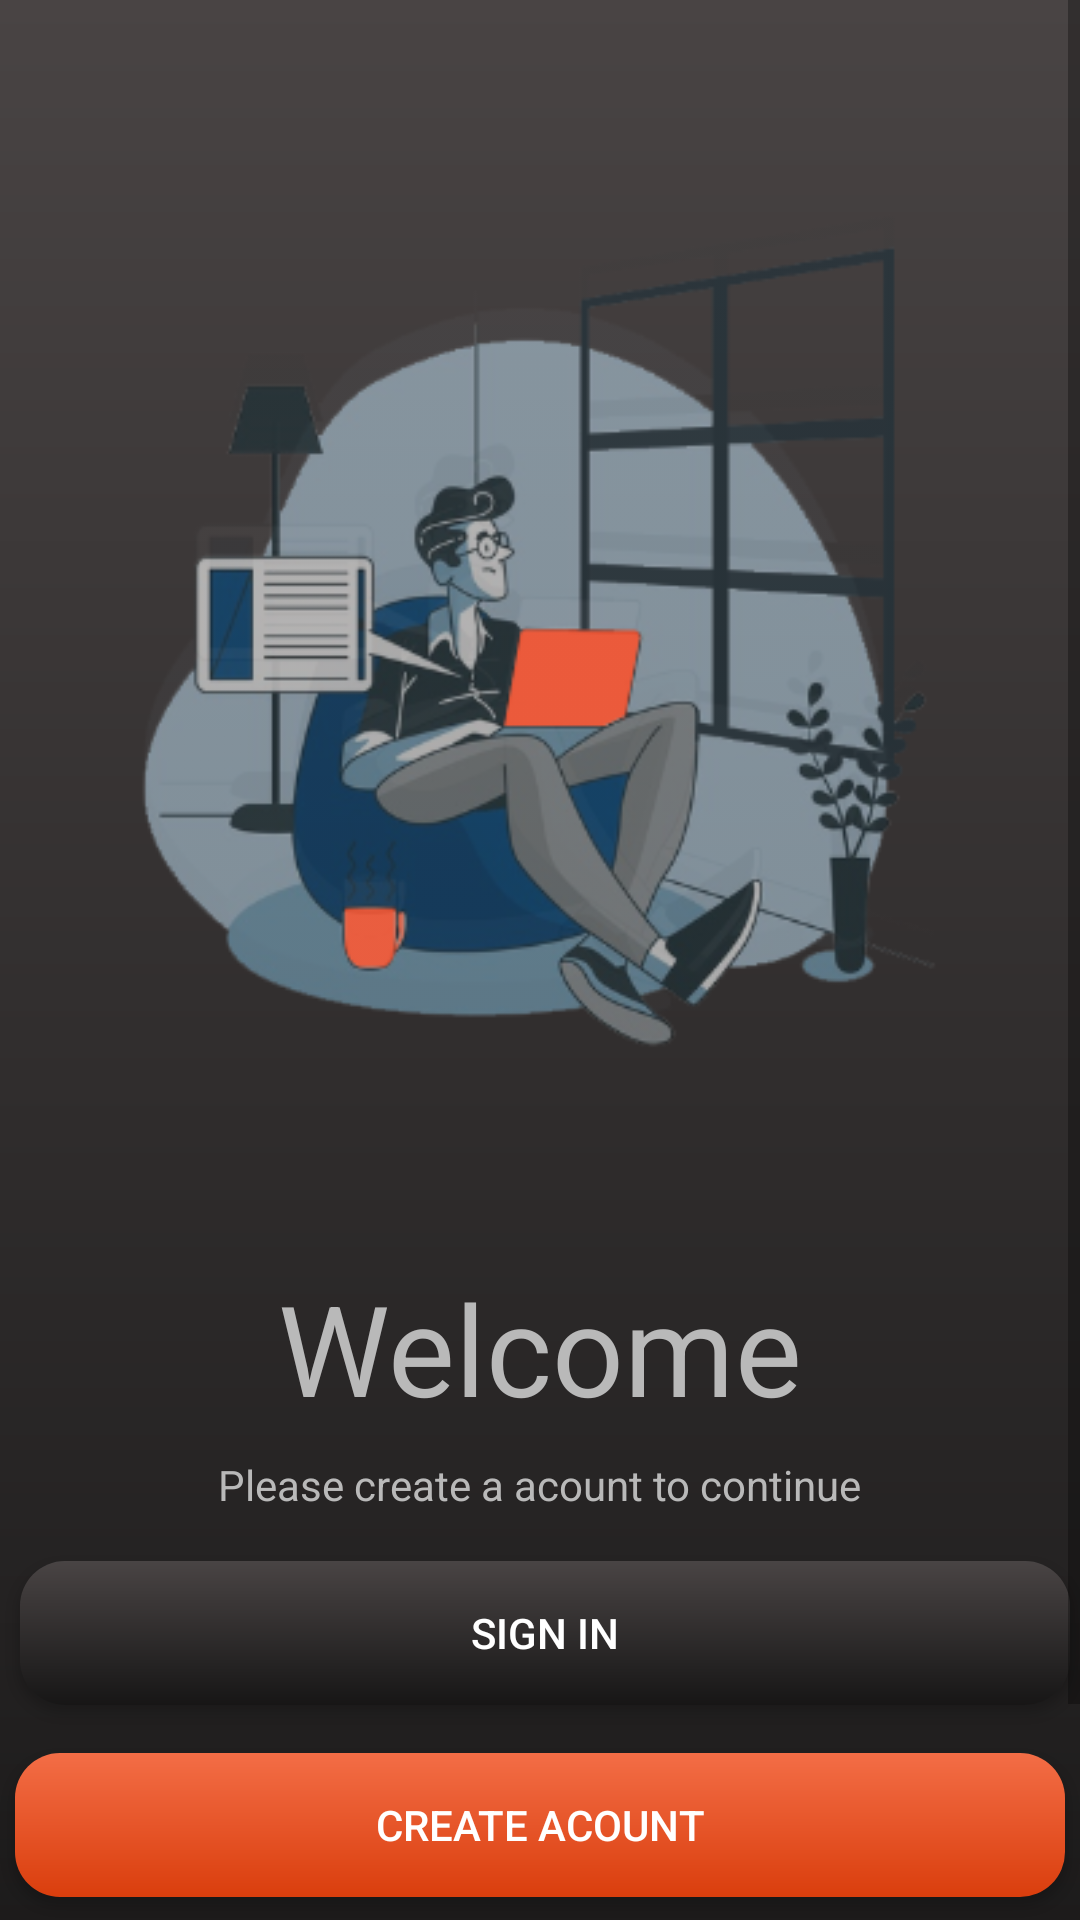

Layout XML and referenced resources for this Android screen:
<!-- AndroidManifest.xml: application theme AppTheme -->
<!-- res/layout/fragment_auth_welcome.xml -->
<?xml version="1.0" encoding="utf-8"?>
<layout

    xmlns:android="http://schemas.android.com/apk/res/android"
    xmlns:app="http://schemas.android.com/apk/res-auto"
    xmlns:tools="http://schemas.android.com/tools">

    <data>

        <variable
            name="authviewModel"
            type="com.app.final_kumar_shubham.authentication.AutWelcomeViewModel" />
    </data>

    <ScrollView
        android:layout_width="match_parent"
        android:layout_height="match_parent"
        android:fillViewport="true"
        android:background="@drawable/gradient_black_white">
    <androidx.constraintlayout.widget.ConstraintLayout
        android:layout_width="match_parent"
        android:layout_height="match_parent"
        android:background="@drawable/gradient_black_white"
        tools:context=".authentication.AuthWelcome">


        <ImageView
            android:id="@+id/imageView"
            android:layout_width="wrap_content"
            android:layout_height="0dp"
            android:src="@drawable/auht_welcome_boy_icon"
            app:layout_constraintEnd_toEndOf="parent"
            app:layout_constraintHorizontal_bias="1.0"
            app:layout_constraintStart_toStartOf="parent"
            app:layout_constraintTop_toTopOf="parent" />

        <TextView
            android:id="@+id/tv_welcome_aut_welcome_fragment"
            android:layout_width="wrap_content"
            android:layout_height="wrap_content"
            android:layout_marginTop="8dp"
            android:textSize="42sp"
            android:textColor="@color/grey_color"
            android:text="@string/welcome"
            app:layout_constraintEnd_toEndOf="parent"
            app:layout_constraintStart_toStartOf="parent"
            app:layout_constraintTop_toBottomOf="@+id/imageView" />

        <TextView
            android:id="@+id/tv_create"
            android:layout_width="wrap_content"
            android:layout_height="wrap_content"
            android:layout_marginTop="8dp"
            android:textColor="@color/grey_color"
            android:text="@string/please_create_a_acount_to_continue"
            app:layout_constraintEnd_toEndOf="parent"
            app:layout_constraintStart_toStartOf="parent"
            app:layout_constraintTop_toBottomOf="@+id/tv_welcome_aut_welcome_fragment" />

        <Button
            android:id="@+id/btn_creat_acount_aut_fragment"
            android:layout_width="350dp"
            android:layout_height="wrap_content"
            android:layout_marginStart="32dp"
            android:layout_marginTop="16dp"
            android:layout_marginEnd="32dp"
            android:background="@drawable/draw_solid_btn_orange"
            android:onClick="@{()->authviewModel.onClickCreateAcount()}"
            android:text="@string/create_acount"
            android:textColor="@color/color_white"
            app:layout_constraintBottom_toTopOf="@+id/tv_social"
            app:layout_constraintEnd_toEndOf="parent"
            app:layout_constraintStart_toStartOf="parent"
            app:layout_constraintTop_toBottomOf="@+id/btn_signin_autWelcome_fragment" />

        <Button
            android:id="@+id/btn_signin_autWelcome_fragment"
            android:layout_width="350dp"
            android:layout_height="wrap_content"
            android:layout_marginStart="32dp"
            android:layout_marginTop="16dp"
            android:layout_marginEnd="32dp"
            android:onClick="@{()-> authviewModel.onClickSignin()}"
            android:textColor="@color/color_white"
            android:background="@drawable/draw_solid_btn_grey"
            android:text="@string/sign_in_s"
            app:layout_constraintEnd_toEndOf="parent"
            app:layout_constraintHorizontal_bias="0.47"
            app:layout_constraintStart_toStartOf="parent"
            app:layout_constraintTop_toBottomOf="@+id/tv_create" />


        <TextView
            android:id="@+id/tv_social"
            android:layout_width="wrap_content"
            android:layout_height="wrap_content"
            android:layout_marginTop="32dp"
            android:text="@string/sign_up_with_social"
            android:textColor="@color/grey_color"
            app:layout_constraintEnd_toEndOf="parent"
            app:layout_constraintStart_toStartOf="parent"
            app:layout_constraintTop_toBottomOf="@+id/btn_creat_acount_aut_fragment" />

        <ImageView
            android:id="@+id/imageView2"
            android:layout_width="30dp"
            android:layout_height="30dp"
            android:layout_marginStart="16dp"
            android:layout_marginTop="8dp"
            android:src="@drawable/ic_facebook_circular"
            app:layout_constraintStart_toStartOf="@+id/tv_social"
            app:layout_constraintTop_toBottomOf="@+id/tv_social" />

        <ImageView
            android:id="@+id/imageView3"
            android:layout_width="30dp"
            android:layout_height="30dp"
            android:layout_marginTop="8dp"
            android:layout_marginEnd="16dp"
            android:src="@drawable/ic_google_circle"
            app:layout_constraintEnd_toEndOf="@+id/tv_social"
            app:layout_constraintTop_toBottomOf="@+id/tv_social" />


    </androidx.constraintlayout.widget.ConstraintLayout>
    </ScrollView>

</layout>
<!-- resources referenced by this layout -->
<resources>
  <color name="color_white">#ffff</color>
  <color name="grey_color">#b9b9b9</color>
  <!-- drawable auht_welcome_boy_icon: png bitmap (drawable, 93041 bytes) -->
  <!-- drawable draw_solid_btn_grey (drawable) -->
  <?xml version="1.0" encoding="utf-8"?>
  <shape xmlns:android="http://schemas.android.com/apk/res/android">
      <gradient
          android:angle="90"
          android:endColor="#494444"
          android:startColor="#171616"
          android:type="linear" />
      <corners android:radius="15dp" />
  </shape>
  <!-- drawable draw_solid_btn_orange (drawable) -->
  <?xml version="1.0" encoding="utf-8"?>
  <shape xmlns:android="http://schemas.android.com/apk/res/android">
      <gradient
          android:angle="90"
          android:endColor="#F36D46"
          android:startColor="#DA3E0D"
          android:type="linear" />
      <corners android:radius="15dp" />
      <corners android:radius="15dp"></corners>
  </shape>
  <!-- drawable gradient_black_white (drawable) -->
  <?xml version="1.0" encoding="UTF-8"?>
  <shape xmlns:android="http://schemas.android.com/apk/res/android" android:shape="rectangle" >
  
      <gradient
          android:angle="90"
          android:endColor="#494444"
          android:startColor="#171616"
          android:type="linear" />
  
      <corners
          android:radius="0dp"/>
  
  </shape>
  <!-- drawable ic_google_circle: vector/xml drawable (drawable, 3435 chars, omitted) -->
  <string name="create_acount">Create acount</string>
  <string name="please_create_a_acount_to_continue">Please create a acount to continue</string>
  <string name="sign_in_s">Sign In</string>
  <string name="sign_up_with_social">Sign Up with social</string>
  <string name="welcome">Welcome</string>
  <style name="AppTheme" parent="Theme.AppCompat.Light.NoActionBar">
          
          <item name="colorPrimary">@color/colorPrimary</item>
          <item name="colorPrimaryDark">@color/colorPrimaryDark</item>
          <item name="colorAccent">@color/colorAccent</item>
      </style>
  <color name="colorPrimary">#008577</color>
  <color name="colorPrimaryDark">#FF5722</color>
  <color name="colorAccent">#D81B60</color>
</resources>
